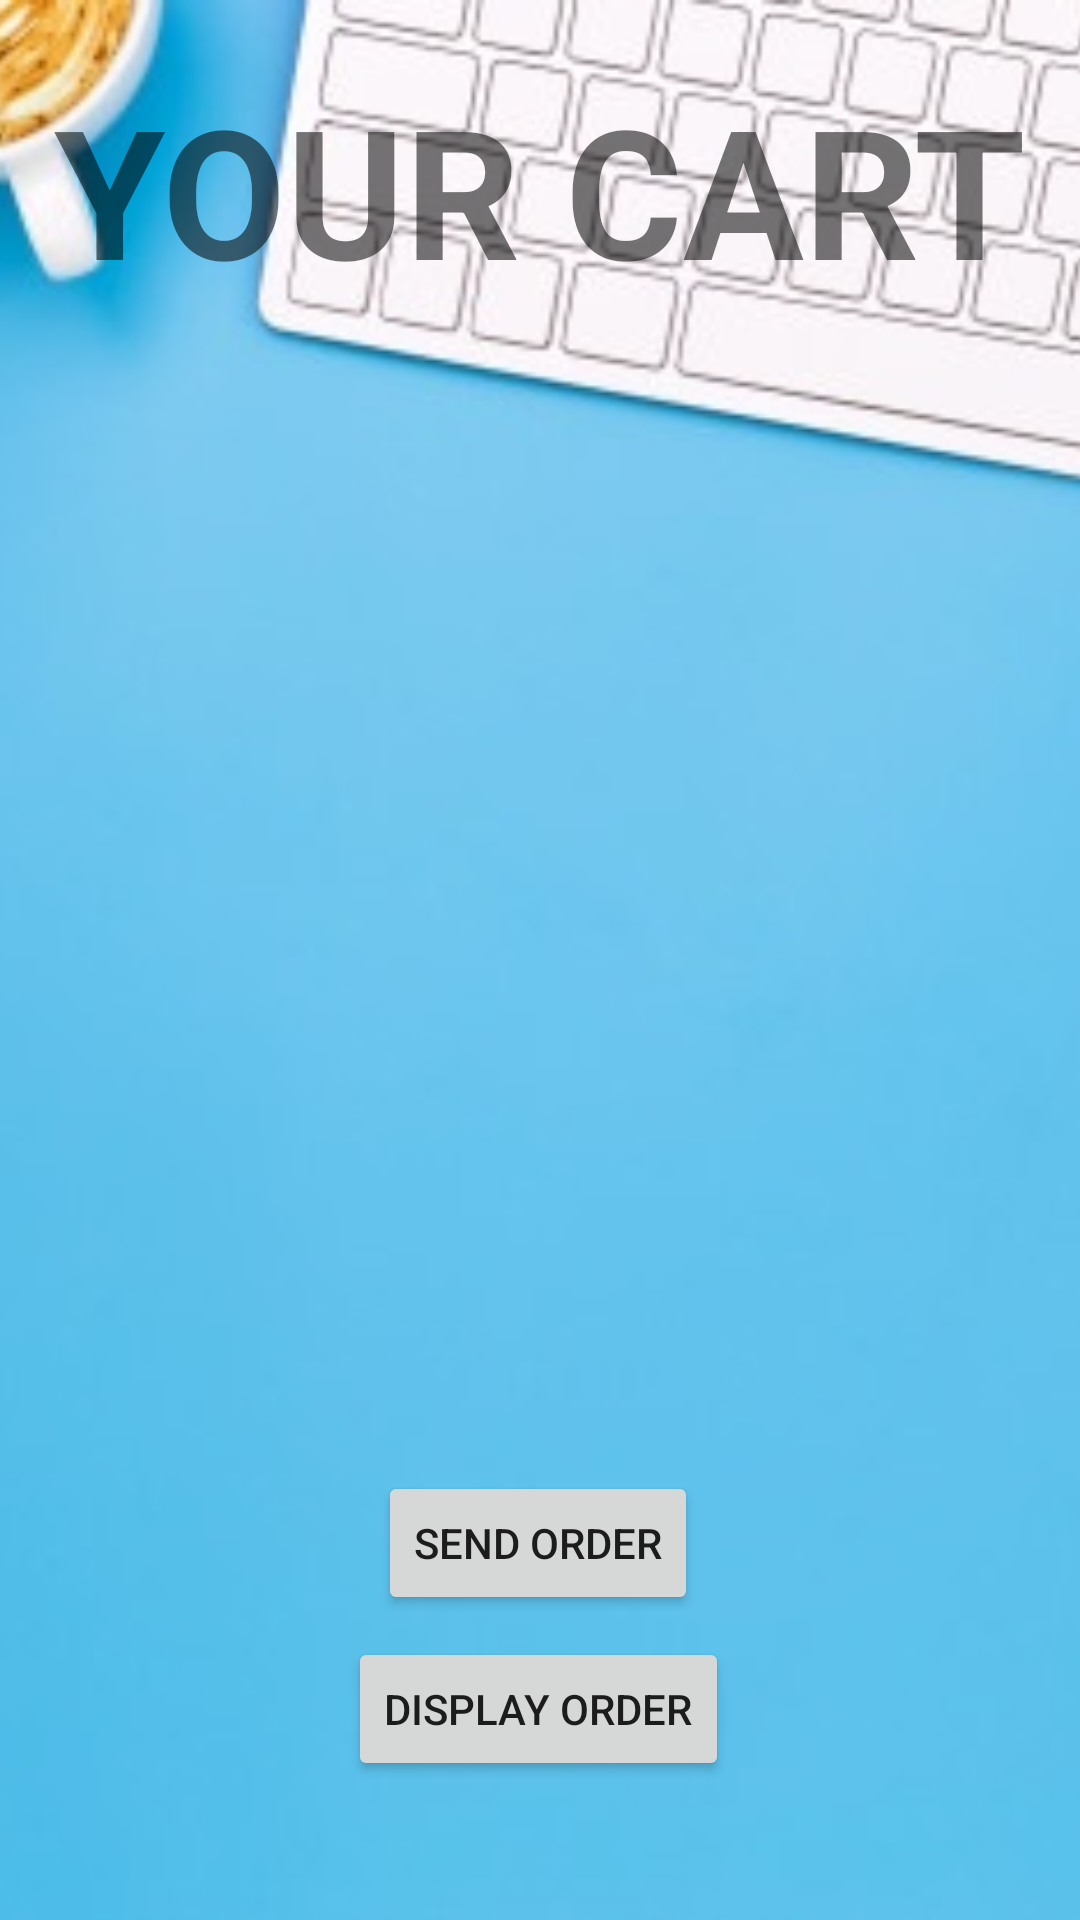

Here is an Android app screen rendered from its layout file. Give the layout XML and the strings, colors and styles it references.
<!-- AndroidManifest.xml: application theme Theme.816018640_816015043_A1 -->
<!-- res/layout/cart.xml -->
<?xml version="1.0" encoding="utf-8"?>
<androidx.constraintlayout.widget.ConstraintLayout xmlns:android="http://schemas.android.com/apk/res/android"
    xmlns:app="http://schemas.android.com/apk/res-auto"
    xmlns:tools="http://schemas.android.com/tools"
    android:layout_width="match_parent"
    android:layout_height="match_parent"
    tools:context=".CartActivity">

    <ImageView
        android:id="@+id/imageView"
        android:layout_width="match_parent"
        android:layout_height="match_parent"
        android:scaleType="centerCrop"
        android:src="@drawable/bluebackgroud"
        app:layout_constraintStart_toStartOf="parent" />


    <TextView
        android:layout_width="wrap_content"
        android:layout_height="wrap_content"
        android:gravity="center"
        android:text="YOUR CART"
        android:textSize="60dp"
        android:textStyle="bold"
        app:layout_constraintBottom_toBottomOf="parent"
        app:layout_constraintEnd_toEndOf="parent"
        app:layout_constraintStart_toStartOf="parent"
        app:layout_constraintTop_toTopOf="parent"
        app:layout_constraintVertical_bias="0.041"
        tools:ignore="MissingConstraints" />

    <TextView
        android:id="@+id/Items"
        android:layout_width="wrap_content"
        android:layout_height="wrap_content"
        android:gravity="center"
        android:textSize="20dp"
        android:textStyle="bold"
        app:layout_constraintBottom_toBottomOf="@+id/imageView"
        app:layout_constraintEnd_toEndOf="@+id/imageView"
        app:layout_constraintHorizontal_bias="0.498"
        app:layout_constraintStart_toStartOf="parent"
        app:layout_constraintTop_toTopOf="parent"
        app:layout_constraintVertical_bias="0.322"
        tools:ignore="MissingConstraints" />

    <Button
        android:id="@+id/sendorder"
        android:layout_width="wrap_content"
        android:layout_height="wrap_content"
        android:text="Send Order"
        app:layout_constraintBottom_toBottomOf="parent"
        app:layout_constraintEnd_toEndOf="parent"
        app:layout_constraintHorizontal_bias="0.498"
        app:layout_constraintStart_toStartOf="parent"
        app:layout_constraintTop_toTopOf="parent"
        app:layout_constraintVertical_bias="0.828"
        android:onClick="sendMessage"
        />

    <Button
        android:id="@+id/displayorder"
        android:layout_width="wrap_content"
        android:layout_height="wrap_content"
        android:text="Display Order"
        android:onClick="displayOrders"
        app:layout_constraintBottom_toBottomOf="parent"
        app:layout_constraintEnd_toEndOf="parent"
        app:layout_constraintHorizontal_bias="0.498"
        app:layout_constraintStart_toStartOf="parent"
        app:layout_constraintTop_toTopOf="parent"
        app:layout_constraintVertical_bias="0.922" />

</androidx.constraintlayout.widget.ConstraintLayout>
<!-- resources referenced by this layout -->
<resources>
  <!-- drawable bluebackgroud: png bitmap (drawable, 44672 bytes) -->
  <style name="Theme.816018640_816015043_A1" parent="Theme.MaterialComponents.DayNight.DarkActionBar">
          
          <item name="colorPrimary">@color/purple_500</item>
          <item name="colorPrimaryVariant">@color/purple_700</item>
          <item name="colorOnPrimary">@color/white</item>
          
          <item name="colorSecondary">@color/teal_200</item>
          <item name="colorSecondaryVariant">@color/teal_700</item>
          <item name="colorOnSecondary">@color/black</item>
          
          <item name="android:statusBarColor" tools:targetApi="l">?attr/colorPrimaryVariant</item>
          
      </style>
  <!-- not gathered from this repository: default colours our renderer supplied (Android Studio template values) -->
  <color name="purple_500">#FF6200EE</color>
  <color name="purple_700">#FF3700B3</color>
  <color name="teal_200">#FF03DAC5</color>
  <color name="teal_700">#FF018786</color>
  <color name="black">#FF000000</color>
  <color name="white">#FFFFFFFF</color>
</resources>
